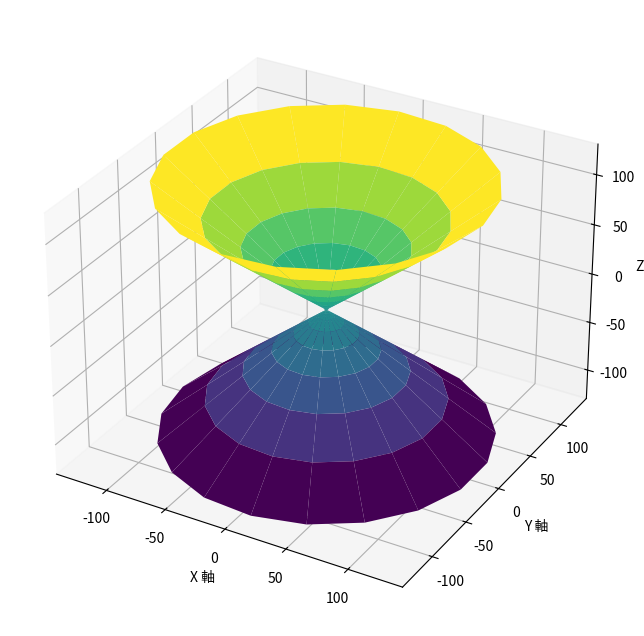

This figure's Python source:
#   Author: damao
#   2024-08-17

import numpy as np
import matplotlib.pyplot as plt
from mpl_toolkits.mplot3d import Axes3D

# 定義龍捲風的參數
theta = np.linspace(0, 2 * np.pi, 20)  # 生成从0到2π的角度数组，用于生成圆形横截面
z = np.linspace(-5, 5, 20)  # 生成从-5到5的高度数组，代表沙漏的垂直方向
theta, Z = np.meshgrid(theta, z * z * z)  # 将角度和高度组合成网格，用于生成3D曲面
# Z使用立方函数，使得z的分布更加集中在中心区域，创建更加平滑的形状

# 定義半徑隨 z 的變化，頂部和底部寬，中部窄
R = Z + np.exp(-Z ** 2)  # 计算半径，结合Z和指数衰减函数，使得沙漏的形状有顶部和底部宽，中间窄的特性
# Z作为基础半径，exp(-Z^2)项用于在Z接近0时产生一个较小的附加半径，从而使得中部变窄

# 計算 x 和 y 坐標
X = R * np.cos(theta)  # 通过极坐标转换计算x坐标
Y = R * np.sin(theta)  # 通过极坐标转换计算y坐标

# 畫圖
fig = plt.figure(figsize=(10, 8))  # 创建图形窗口，设置尺寸
ax = fig.add_subplot(111, projection='3d')  # 添加3D子图

# 生成3D曲面图，使用'viridis'颜色映射，边缘颜色设为'none'以使得曲面平滑
ax.plot_surface(X, Y, Z, cmap='viridis', edgecolor='none')

# 設置圖形標題和坐標軸標籤
ax.set_xlabel('X 軸')  # 设置X轴标签
ax.set_ylabel('Y 軸')  # 设置Y轴标签
ax.set_zlabel('Z 軸')  # 设置Z轴标签

plt.show()  # 显示图形
